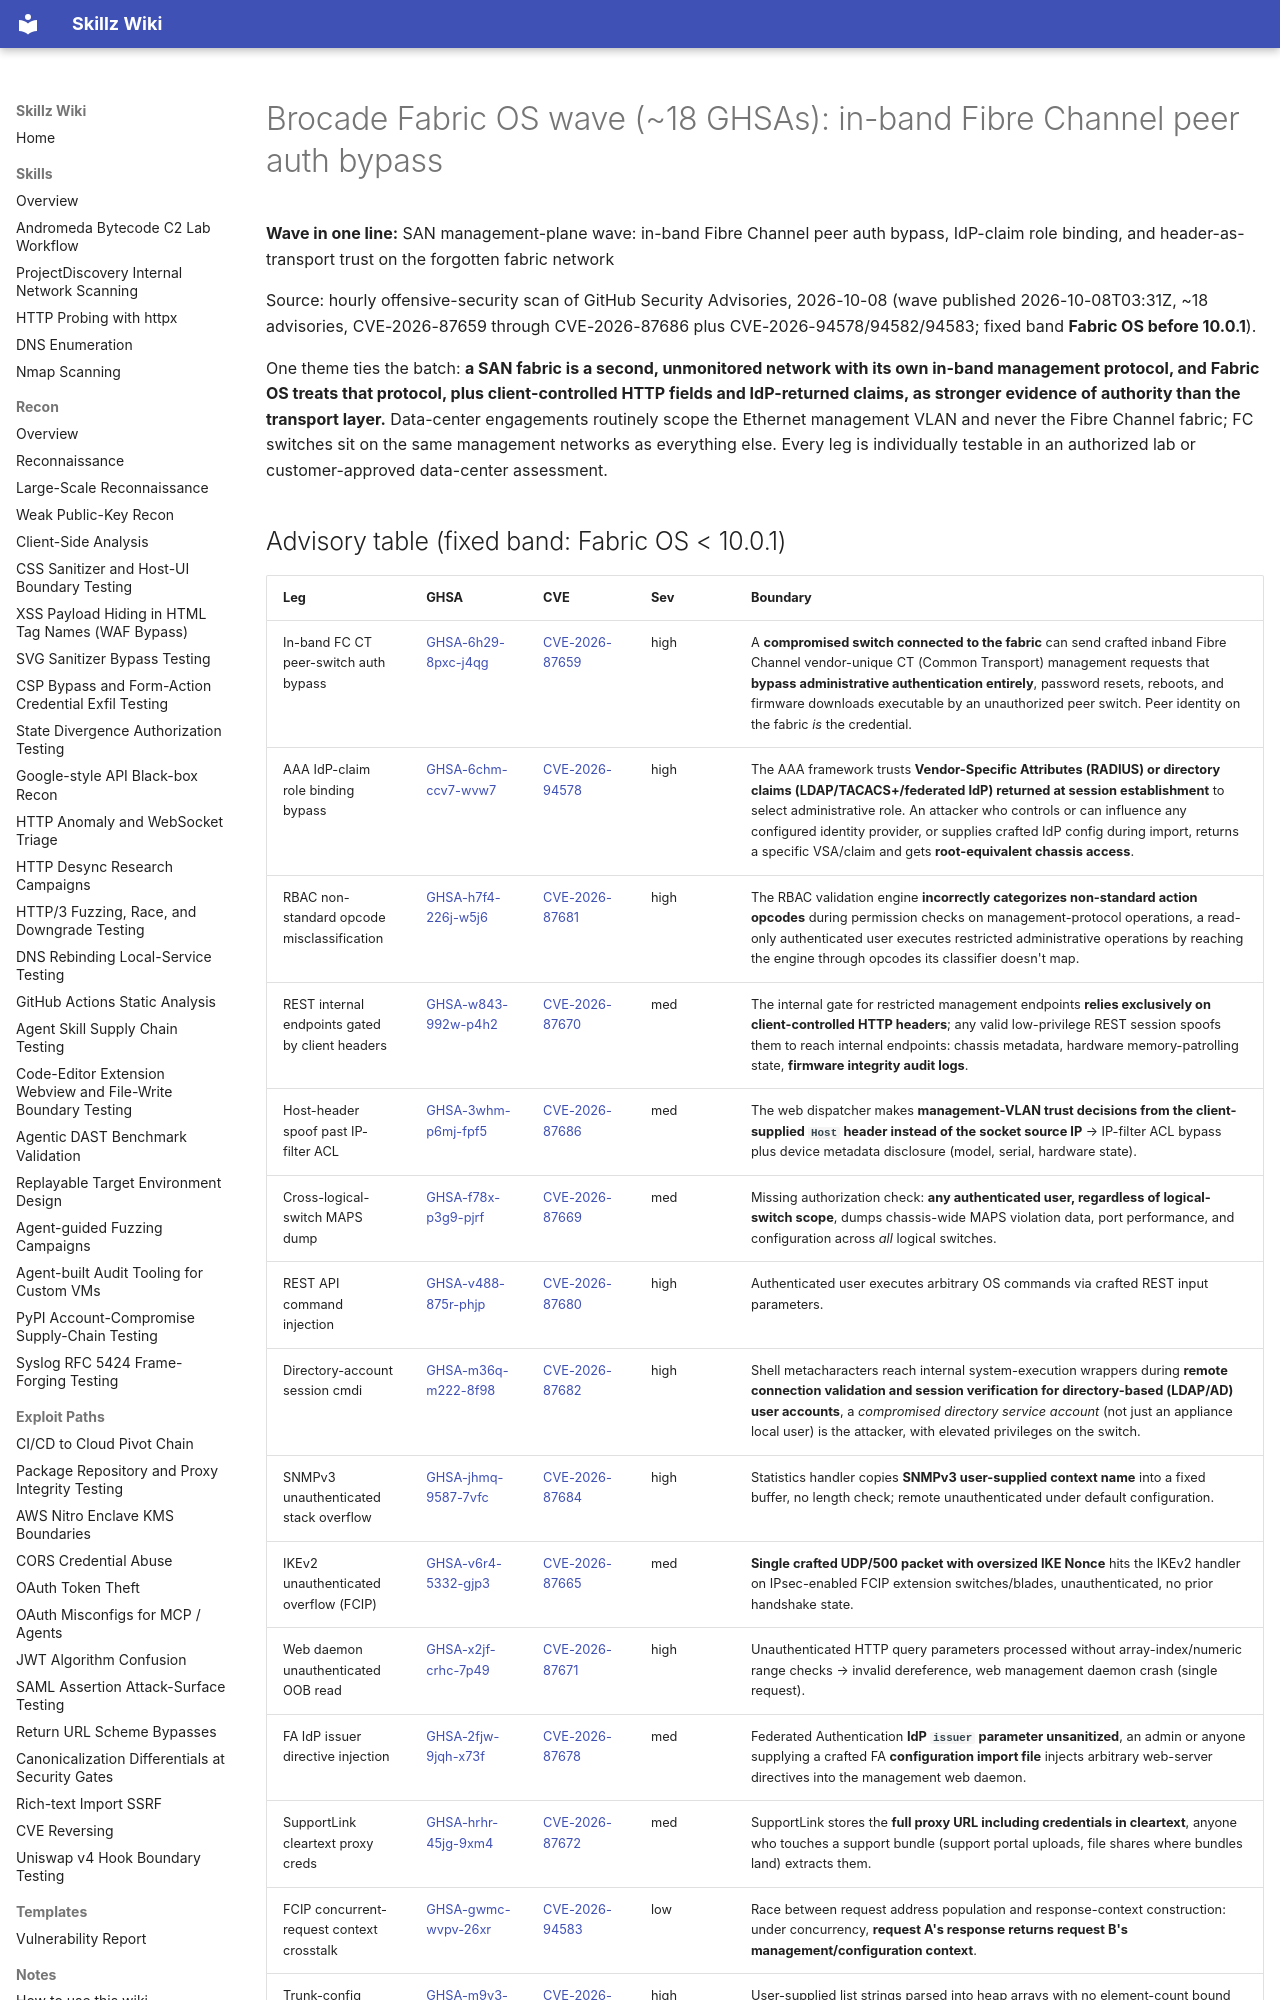

repository: bastet-ai/skillz-wiki · page: alerts/2026-10-08-brocade-fabric-os-san-fabric-management-plane-trust-wave-ghsa/index.html · generator: mkdocs

# Brocade Fabric OS wave (~18 GHSAs): in-band Fibre Channel peer auth bypass

**Wave in one line:** SAN management-plane wave: in-band Fibre Channel peer auth bypass, IdP-claim role binding, and header-as-transport trust on the forgotten fabric network

Source: hourly offensive-security scan of GitHub Security Advisories, 2026-10-08 (wave published 2026-10-08T03:31Z, ~18 advisories, CVE-2026-87659 through CVE-2026-87686 plus CVE-2026-94578/94582/94583; fixed band **Fabric OS before 10.0.1**).

One theme ties the batch: **a SAN fabric is a second, unmonitored network with its own in-band management protocol, and Fabric OS treats that protocol, plus client-controlled HTTP fields and IdP-returned claims, as stronger evidence of authority than the transport layer.** Data-center engagements routinely scope the Ethernet management VLAN and never the Fibre Channel fabric; FC switches sit on the same management networks as everything else. Every leg is individually testable in an authorized lab or customer-approved data-center assessment.
